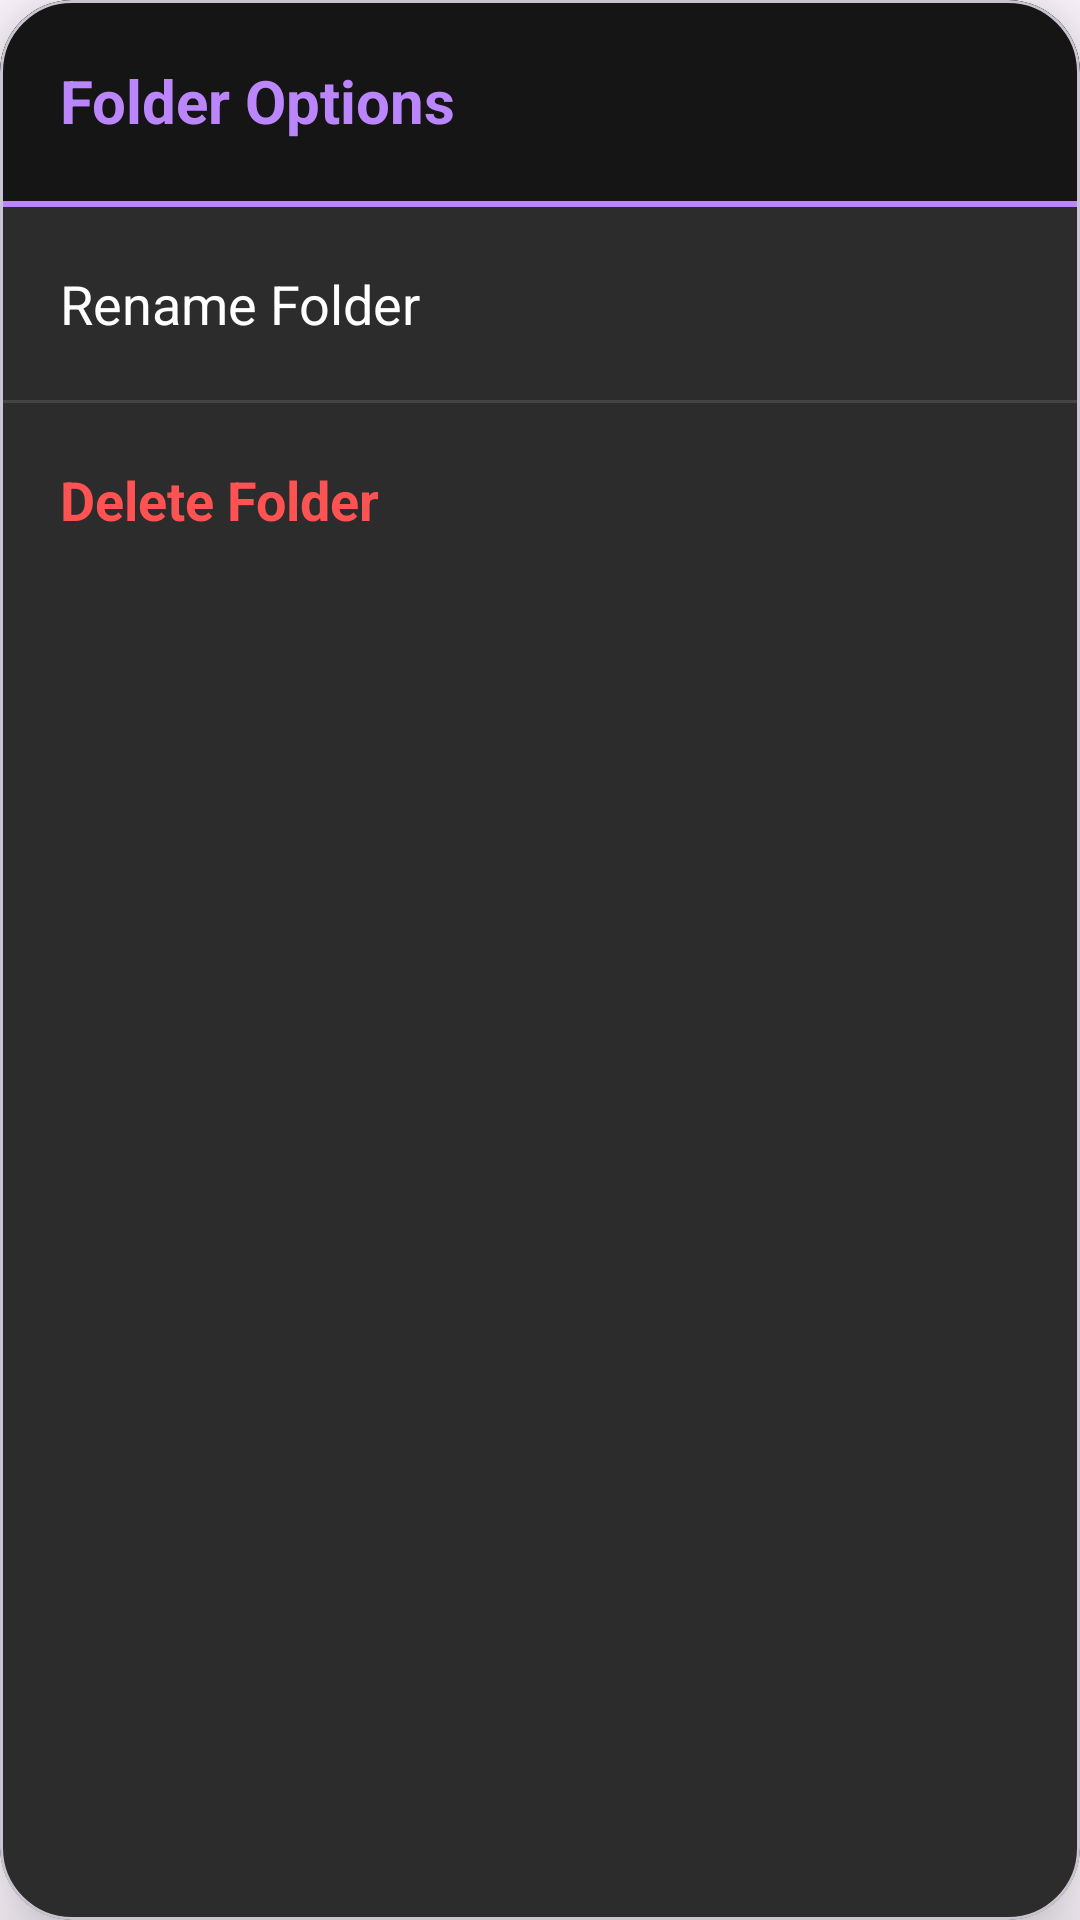

Produce the Android XML layout that renders to this screen, including the resource entries it uses.
<!-- AndroidManifest.xml: application theme Theme.BandLightConnect -->
<!-- res/layout/dialog_folder_options.xml -->
<?xml version="1.0" encoding="utf-8"?>
<com.google.android.material.card.MaterialCardView
    xmlns:android="http://schemas.android.com/apk/res/android"
    xmlns:app="http://schemas.android.com/apk/res-auto"
    android:layout_width="match_parent"
    android:layout_height="wrap_content"
    app:cardBackgroundColor="#2C2C2C"
    app:cardCornerRadius="24dp"
    app:cardElevation="16dp">

    <LinearLayout
        android:layout_width="match_parent"
        android:layout_height="wrap_content"
        android:orientation="vertical">

        <LinearLayout
            android:layout_width="match_parent"
            android:layout_height="wrap_content"
            android:background="#151515"
            android:padding="20dp">

            <TextView
                android:id="@+id/tvOptionsTitle"
                android:layout_width="match_parent"
                android:layout_height="wrap_content"
                android:text="Folder Options"
                android:textColor="#BB86FC"
                android:textSize="20sp"
                android:textStyle="bold" />
        </LinearLayout>

        <View
            android:layout_width="match_parent"
            android:layout_height="2dp"
            android:background="#BB86FC" />

        <TextView
            android:id="@+id/optionRenameFolder"
            android:layout_width="match_parent"
            android:layout_height="wrap_content"
            android:background="?attr/selectableItemBackground"
            android:clickable="true"
            android:focusable="true"
            android:padding="20dp"
            android:text="Rename Folder"
            android:textColor="#FFFFFF"
            android:textSize="18sp" />

        <View
            android:layout_width="match_parent"
            android:layout_height="1dp"
            android:background="#444444" />

        <TextView
            android:id="@+id/optionDeleteFolder"
            android:layout_width="match_parent"
            android:layout_height="wrap_content"
            android:background="?attr/selectableItemBackground"
            android:clickable="true"
            android:focusable="true"
            android:padding="20dp"
            android:text="Delete Folder"
            android:textColor="#FF5252"
            android:textSize="18sp"
            android:textStyle="bold" />

    </LinearLayout>
</com.google.android.material.card.MaterialCardView>
<!-- resources referenced by this layout -->
<resources>
  <style name="Theme.BandLightConnect" parent="Base.Theme.BandLightConnect" />
  <style name="Base.Theme.BandLightConnect" parent="Theme.Material3.DayNight.NoActionBar">
          
          
      </style>
</resources>
